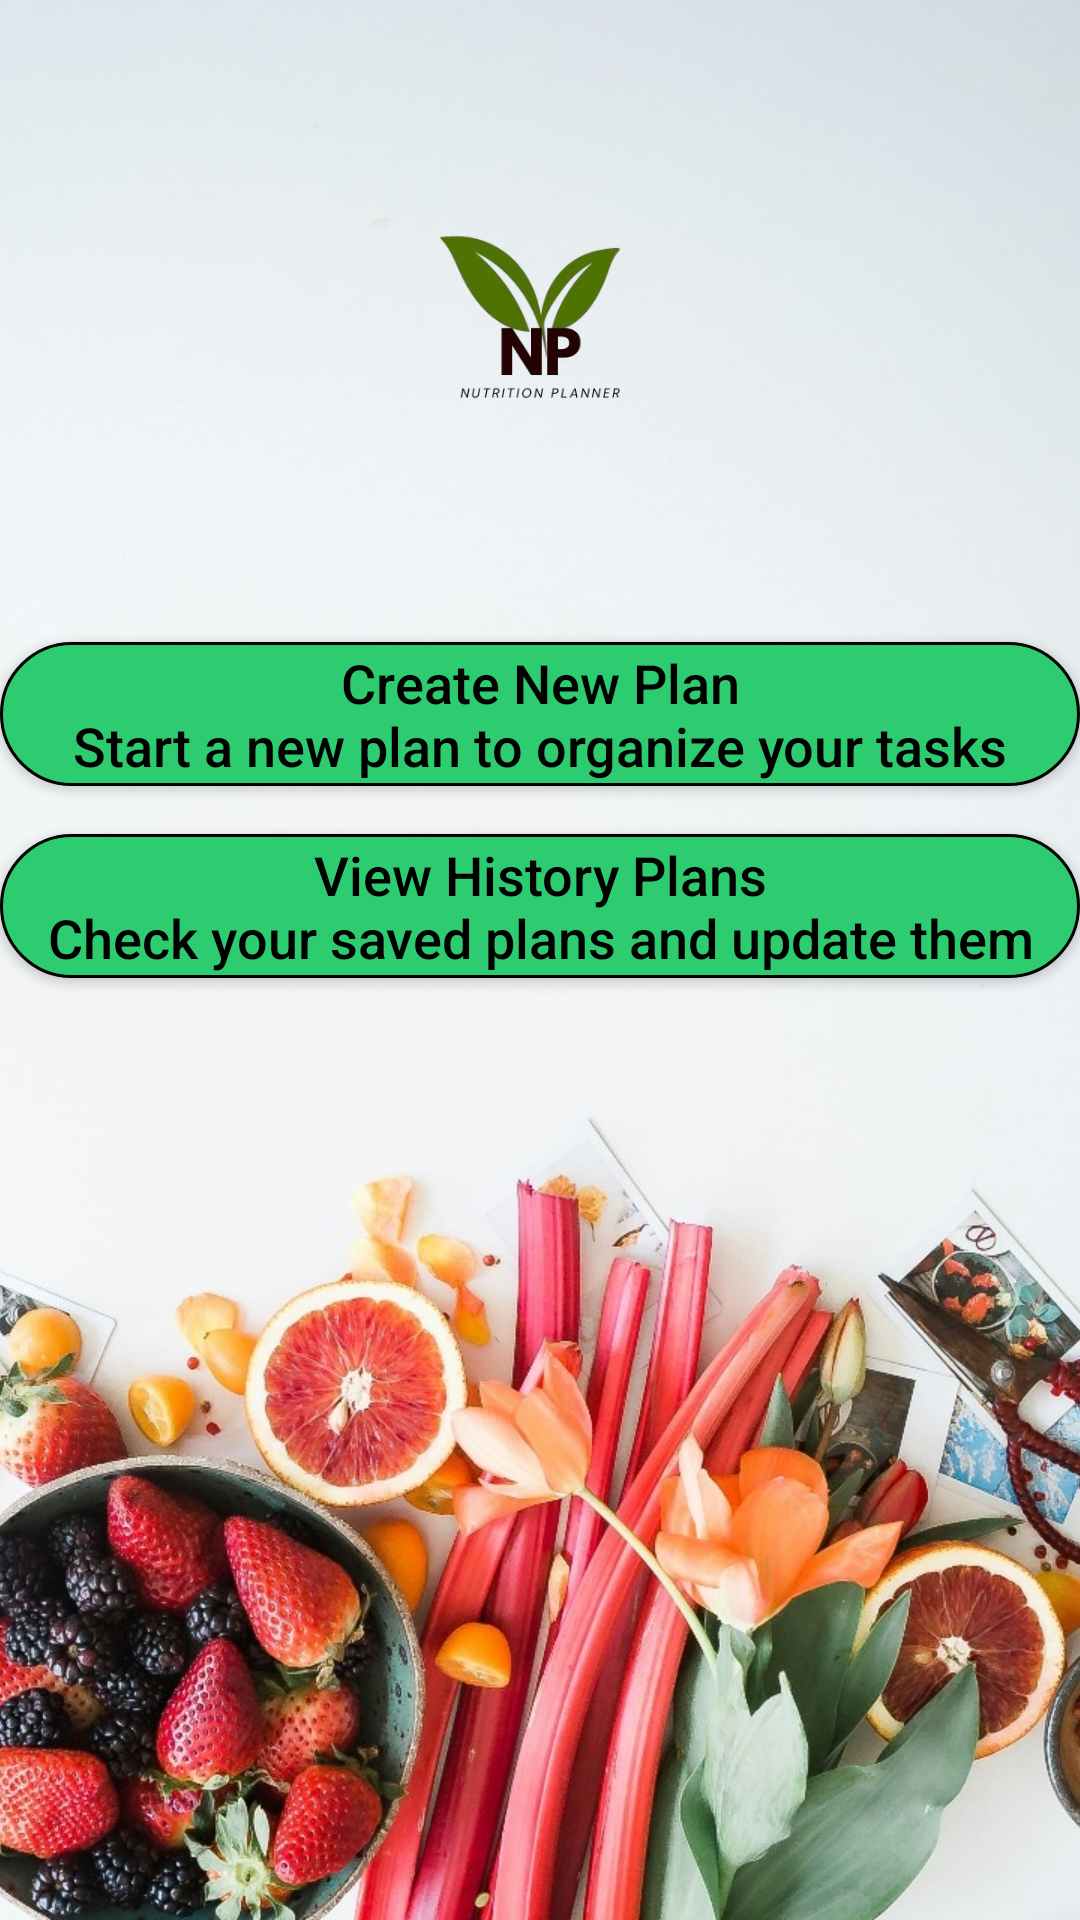

Reconstruct the res/layout file that produces this screen, plus the resources it refers to.
<!-- AndroidManifest.xml: application theme Theme.AppCompat.Light.DarkActionBar -->
<!-- res/layout/activity_home.xml -->
<?xml version="1.0" encoding="utf-8"?>
<androidx.constraintlayout.widget.ConstraintLayout
    xmlns:android="http://schemas.android.com/apk/res/android"
    xmlns:app="http://schemas.android.com/apk/res-auto"
    android:id="@+id/home_root"
    android:layout_width="match_parent"
    android:layout_height="match_parent"
    >
    <ImageView
        android:id="@+id/img_background"
        android:layout_width="0dp"
        android:layout_height="0dp"
        android:scaleType="centerCrop"
        android:src="@drawable/backgroundpic"
        android:contentDescription="@null"
        app:layout_constraintTop_toTopOf="parent"
        app:layout_constraintBottom_toBottomOf="parent"
        app:layout_constraintStart_toStartOf="parent"
        app:layout_constraintEnd_toEndOf="parent"/>
    
    <ImageView
        android:id="@+id/img_logo_home"
        android:layout_width="200dp"
        android:layout_height="150dp"
        android:layout_marginTop="32dp"
        android:src="@drawable/logonew"
        android:contentDescription="@string/app_name"
        app:layout_constraintTop_toTopOf="parent"
        app:layout_constraintStart_toStartOf="parent"
        app:layout_constraintEnd_toEndOf="parent" />

    
    <Button
        android:id="@+id/btnNewPlan"
        android:layout_width="0dp"
        android:layout_height="wrap_content"
        android:layout_marginTop="32dp"
        android:background="@drawable/btn_home_background"
        android:gravity="center"
        android:textAllCaps="false"
        android:text="@string/create_new_plan"
        android:textColor="#000"
        android:textSize="18sp"
        app:layout_constraintTop_toBottomOf="@id/img_logo_home"
        app:layout_constraintStart_toStartOf="parent"
        app:layout_constraintEnd_toEndOf="parent"/>

    
    <Button
        android:id="@+id/btnHistory"
        android:layout_width="0dp"
        android:layout_height="wrap_content"
        android:layout_marginTop="16dp"
        android:background="@drawable/btn_home_background"
        android:gravity="center"
        android:textAllCaps="false"
        android:text="@string/view_history_plans"
        android:textColor="#000"
        android:textSize="18sp"
        app:layout_constraintTop_toBottomOf="@id/btnNewPlan"
        app:layout_constraintStart_toStartOf="parent"
        app:layout_constraintEnd_toEndOf="parent"/>

</androidx.constraintlayout.widget.ConstraintLayout>
<!-- resources referenced by this layout -->
<resources>
  <!-- drawable backgroundpic: jpg bitmap (drawable, 254687 bytes) -->
  <!-- drawable btn_home_background (drawable) -->
  <shape xmlns:android="http://schemas.android.com/apk/res/android"
      android:shape="rectangle">
      <solid android:color="#2ECC71"/>
      <stroke android:width="1dp" android:color="#000000"/>
      <corners android:radius="24dp"/>
  </shape>
  <string name="app_name">nutrition</string>
  <string name="create_new_plan">Create New Plan\nStart a new plan to organize your tasks</string>
  <string name="view_history_plans">View History Plans\nCheck your saved plans and update them</string>
</resources>
